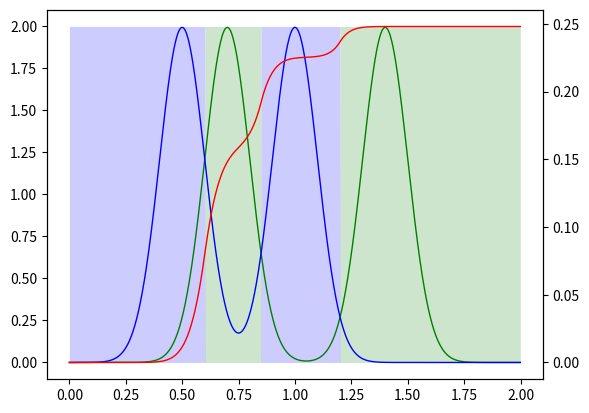

Recreate this plot in Python.
import numpy as np
import matplotlib.pyplot as plt

from scipy import integrate
from scipy.stats import norm

step = 0.001
xs = np.arange(0, 2, step);

sigma = 0.1

rs = [0.7, 0.5]
colors = ['g', 'b']

fig, ax1 = plt.subplots()

def f(x, r):
    return (norm.pdf(x, r, sigma) + norm.pdf(x, 2 * r, sigma)) / 2

for i in range(0, 2):
    r = rs[i]
    color = colors[i]

    ys = f(xs, r)
    ax1.plot(xs, ys, color=color, linewidth=1)

    other_r = rs[(i + 1) % 2]

    def background_f(x):
        if f(x, r) >= f(x, other_r):
            return 2
        else:
            return 0
    background = np.vectorize(background_f)(xs)

    ax1.fill_between(xs, 0, background, alpha=0.2, color=color, linewidth=0)

def error_f(x):
    return min(f(x, rs[0]), f(x, rs[1]))

error = np.empty(xs.size)
cum_integral = 0
for i, x in enumerate(xs):
    cum_integral += error_f(x) * step
    error[i] = cum_integral

ax2 = ax1.twinx()
ax2.plot(xs, error, color='r', linewidth=1)

print("Integrale:", integrate.quad(error_f, -100, 100))

plt.show()
